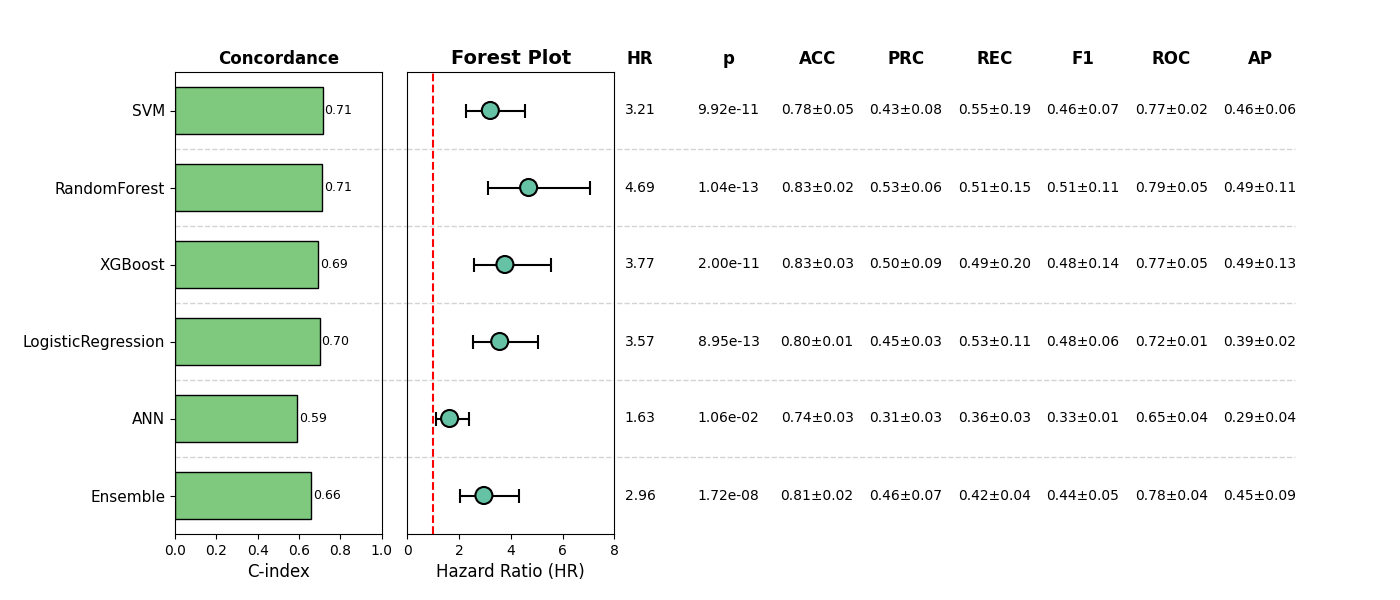

Source data for this figure (header and first rows):
, Model, HR, CI_lower, CI_upper, p, cindex, accuracy_mean, accuracy_std, precision_mean, precision_std, recall_mean, recall_std, f1_mean, f1_std, roc_auc_mean, roc_auc_std, pr_auc_mean, pr_auc_std, Sig
0, SVM, 3.206, 2.252, 4.564, 9.917508306802472e-11, 0.7138, 0.7758, 0.0543, 0.4302, 0.07502, 0.552, 0.1948, 0.4611, 0.06996, 0.7737, 0.02041, 0.4561, 0.06337, True
1, RandomForest, 4.688, 3.12, 7.046, 1.042865792950184e-13, 0.7126, 0.8343, 0.0193, 0.5283, 0.05742, 0.509, 0.1547, 0.5134, 0.1072, 0.7876, 0.04926, 0.4898, 0.1115, True
2, XGBoost, 3.771, 2.559, 5.558, 1.995577811811113e-11, 0.6914, 0.8265, 0.02917, 0.4954, 0.09163, 0.4867, 0.1956, 0.485, 0.1443, 0.7708, 0.05381, 0.4906, 0.1285, True
3, LogisticRegression, 3.569, 2.518, 5.06, 8.954516496840419e-13, 0.6994, 0.8012, 0.00827, 0.4517, 0.02921, 0.5312, 0.1138, 0.4841, 0.05772, 0.7158, 0.01309, 0.3927, 0.02255, True
4, ANN, 1.629, 1.121, 2.369, 0.01058, 0.5925, 0.7388, 0.0263, 0.3095, 0.0264, 0.3588, 0.02692, 0.3306, 0.0132, 0.6539, 0.03763, 0.2887, 0.03865, True
5, Ensemble, 2.957, 2.029, 4.311, 1.7211539272640597e-08, 0.6587, 0.8051, 0.0193, 0.4565, 0.06506, 0.4233, 0.04004, 0.4386, 0.04919, 0.7765, 0.0435, 0.4457, 0.08804, True
